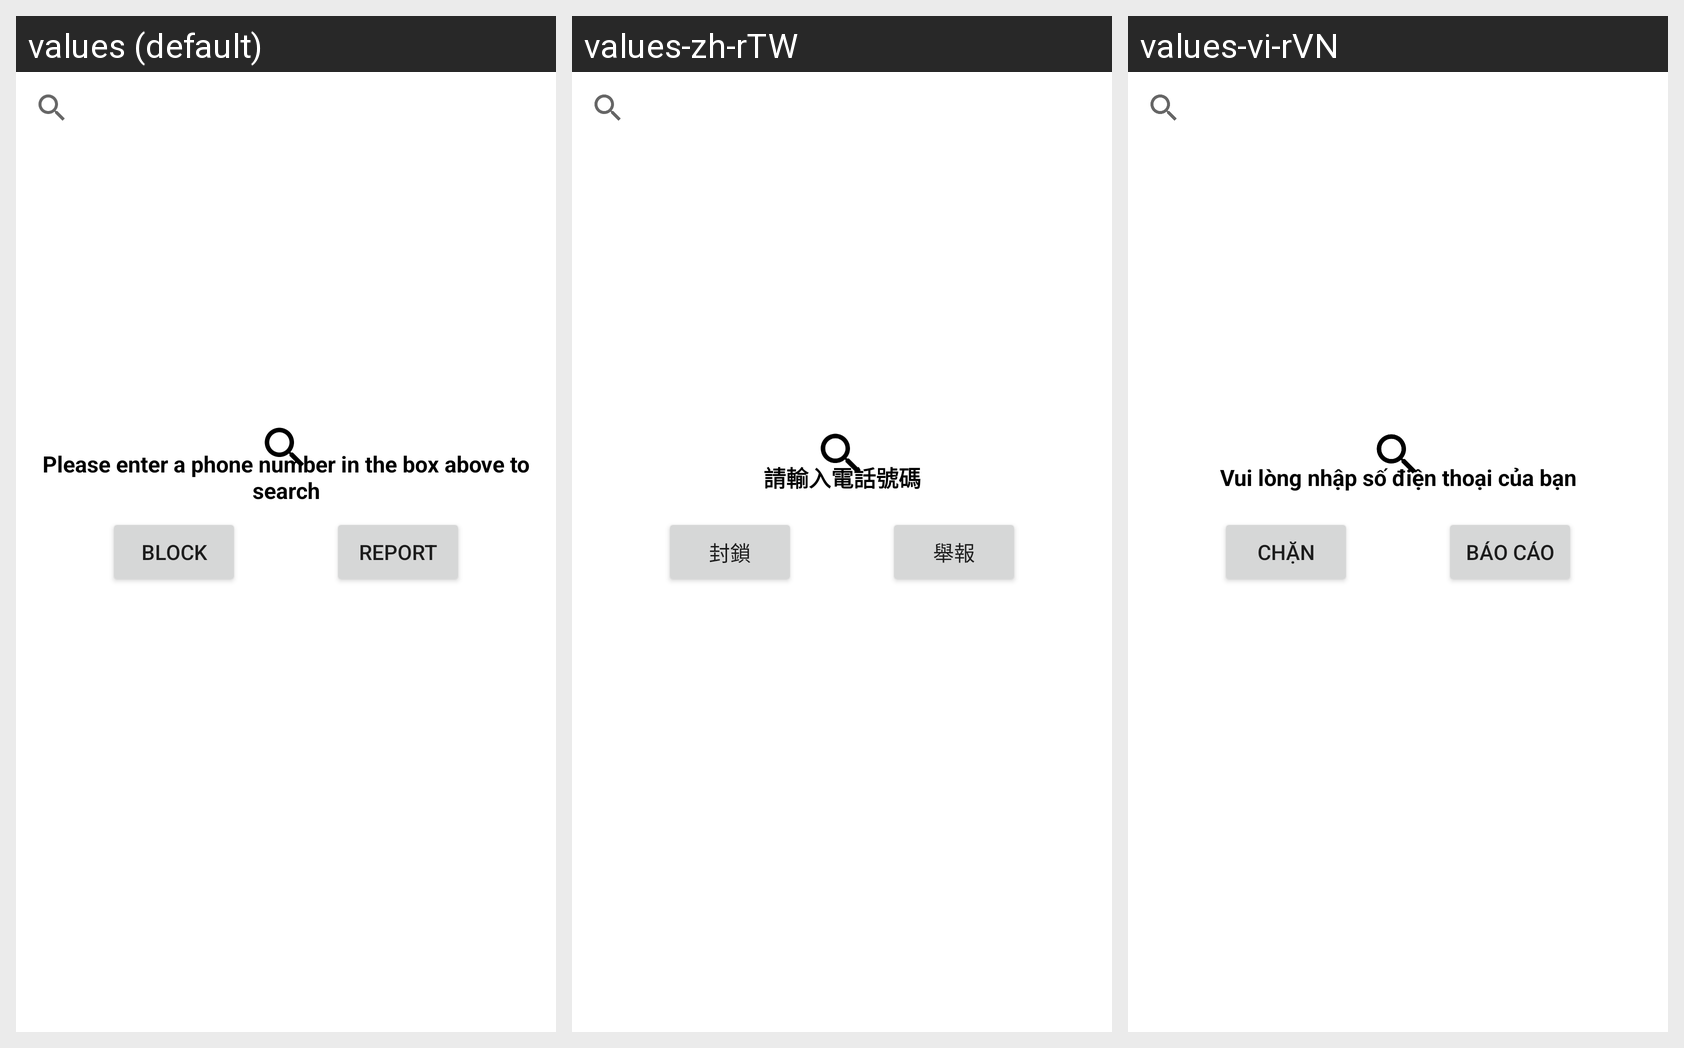

For this localized Android screen grid, give each drawn string resource with its value in every locale shown.
Android screen res/layout/fragment_search.xml rendered under 3 locales, left to right: values (default), values-zh-rTW, values-vi-rVN. Device: Nexus 5 (rendered at 1080×1920; each locale shown at half size, 540×960, under a caption strip naming it); theme Theme.Mobdevportfolio.
Strings drawn on this screen, with the default value and each locale's value (text and hints the layout hard-codes, and strings that could not be matched under every locale, appear in the picture but are not listed):

block
  values: Block
  values-zh-rTW: 封鎖
  values-vi-rVN: Chặn

report
  values: Report
  values-zh-rTW: 舉報
  values-vi-rVN: Báo cáo

search_bar_text
  values: Please enter a phone number in the box above to search
  values-zh-rTW: 請輸入電話號碼
  values-vi-rVN: Vui lòng nhập số điện thoại của bạn
